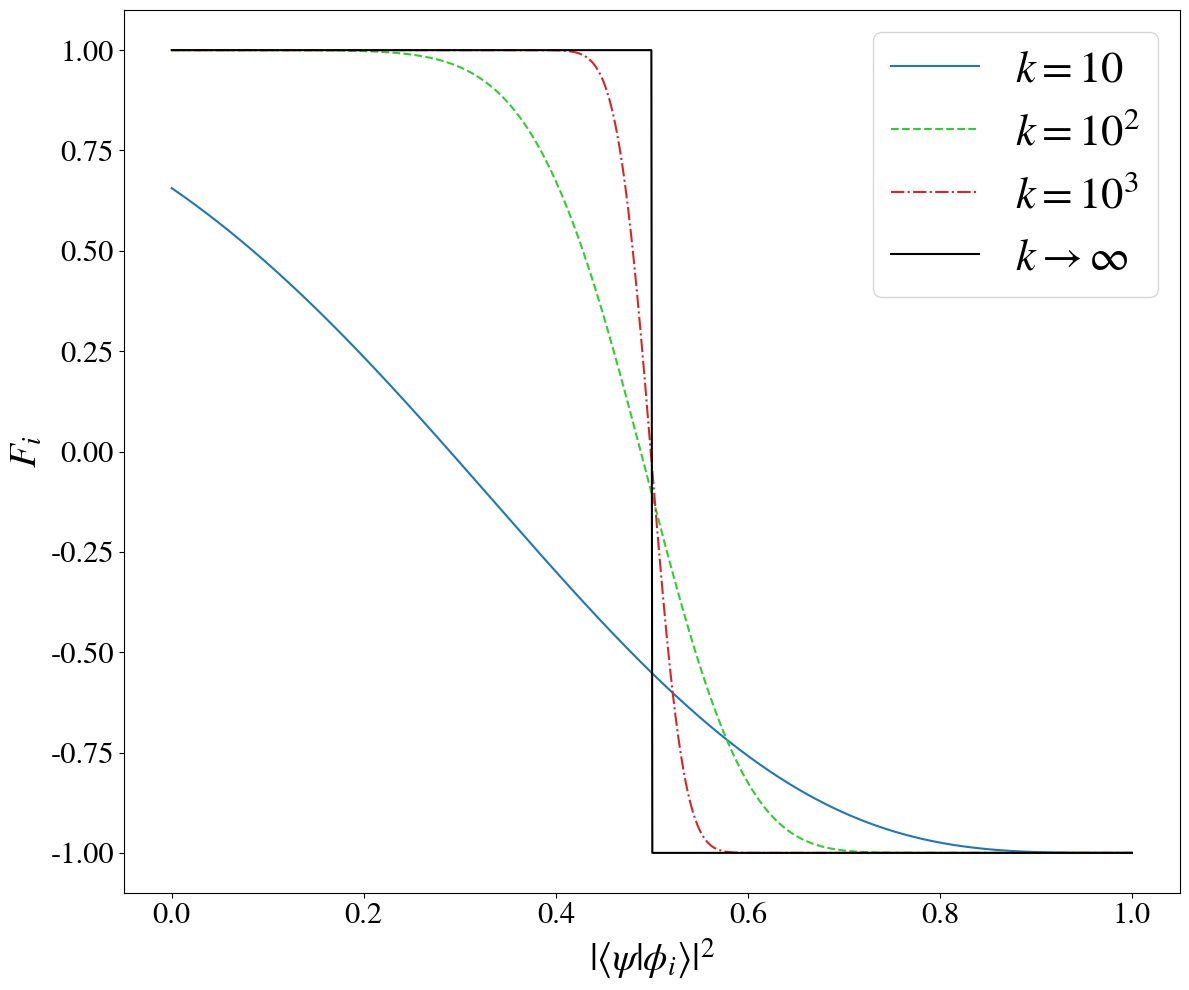

This figure's Python source:
import numpy as np 
from scipy.special import erfc, betainc  
import matplotlib.pyplot as plt 
from matplotlib import rcParams


#----- VARIABLES -----

k_arr = np.array([10,100,1000])
rho = 0.5

#----- CONTROLS -----

show =True
save = True 
pdf = True

#----- CALCULATIONS -----
N = 1000
overlaps = np.linspace(0,1,N)
probs = 0.5 * (1 + overlaps)

j_star_arr =(0.5 * k_arr * (1+ rho)).astype(int)

fidelities = np.empty(len(k_arr), dtype=object)

for i in np.arange(len(k_arr)):
    fidelities[i] = 2 * (1 - betainc(j_star_arr[i],k_arr[i]-j_star_arr[i] +1, probs) ) -1

ideal = np.ones(N) - 2 * (overlaps >= rho)

#----- PLOTTING -----
rcParams['mathtext.fontset'] = 'stix' 
rcParams['font.family'] = 'STIXGeneral' 

width=0.75 
fontsize=28 
titlesize=32
ticksize=22
figsize=(12,10)
pdf_str=".pdf" if pdf else ""
plt.figure(figsize=figsize)


colours = ["tab:blue", "limegreen","tab:red", "Black"]
styles = ["solid", "dashed", "dashdot", "solid"]

labels = [r"$10$", r"$10^{2}$", r"$10^{3}$"]

for i in np.arange(len(k_arr)):
    plt.plot(overlaps, fidelities[i], color=colours[i], label=r'$k=$'f'{labels[i]}', ls=styles[i])
plt.plot(overlaps, ideal, color=colours[-1], label=r'$k \to \infty$', ls=styles[-1])

#plt.vlines(x=rho, ymin=-1.1, ymax=+1.2, colors="black", label=r'$\rho_{thr}$')
plt.xlabel(r'$\vert \langle \psi | \phi_i \rangle \vert^2$',fontsize=fontsize)
plt.ylabel(r'$F_i$',fontsize=fontsize)
plt.tick_params(axis="both", labelsize=ticksize)
plt.legend(fontsize=titlesize)
plt.tight_layout()
if save:
    plt.savefig(f"fidelity_plot{pdf_str}", bbox_inches='tight', dpi=500)
if show:
    plt.show()
plt.close()
